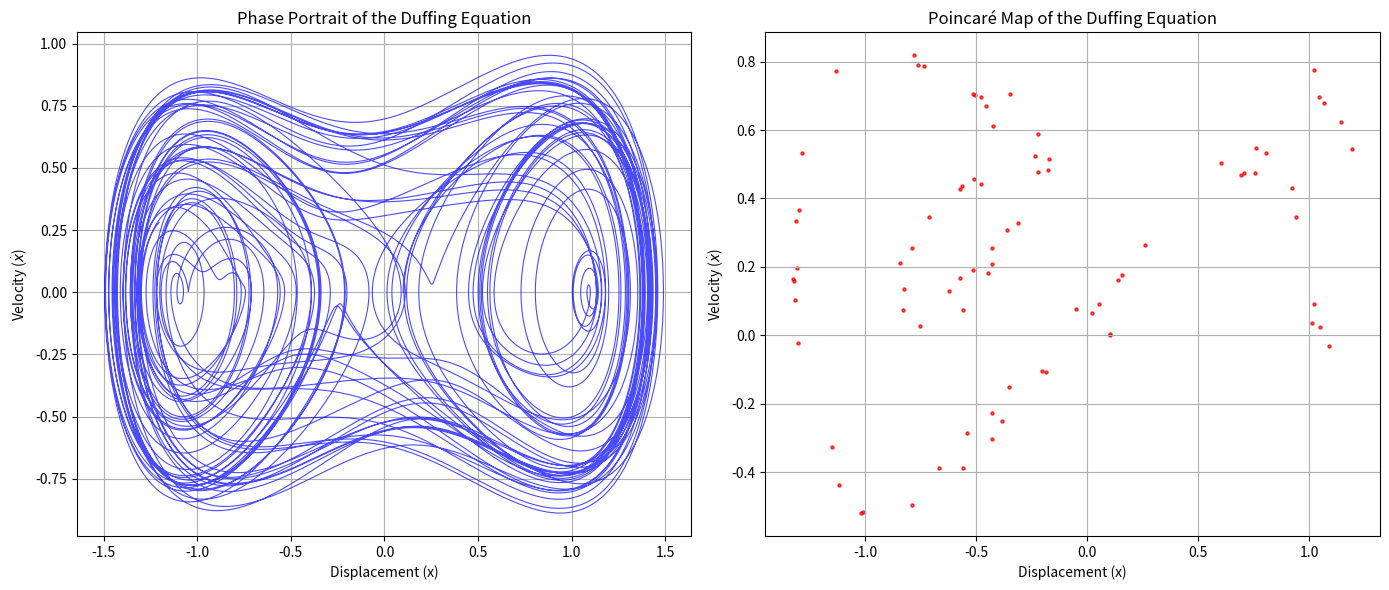

The script that saved this image:
import numpy as np
import matplotlib.pyplot as plt
from scipy.integrate import solve_ivp

# Parameters
b = 0.2  # Damping coefficient
beta = 1.0  # Linear stiffness
F = 0.3  # Forcing amplitude
omega = 1.0  # Forcing frequency
t_max = 500  # Total simulation time
T = 2 * np.pi / omega  # Forcing period
dt = 0.01  # Time step for integration

# Duffing equation
def duffing(t, y):
    x, v = y
    dxdt = v
    dvdt = -b * v + beta * x - x**3 + F * np.cos(omega * t)
    return [dxdt, dvdt]

# Initial conditions
x0, v0 = 0.1, 0.0  # Small displacement and zero velocity
y0 = [x0, v0]

# Time array for dense integration
t_eval = np.arange(0, t_max, dt)

# Integrate the system
solution = solve_ivp(duffing, [0, t_max], y0, t_eval=t_eval, method='RK45')

# Extract solutions
t_vals = solution.t
x_vals = solution.y[0]
v_vals = solution.y[1]

# Construct the Poincaré map
poincare_x = []
poincare_v = []

for i, t in enumerate(t_vals):
    if np.isclose(t % T, 0, atol=dt):  # Check if t is a multiple of T
        poincare_x.append(x_vals[i])
        poincare_v.append(v_vals[i])

# Plotting
fig, axes = plt.subplots(1, 2, figsize=(14, 6))

# Phase Portrait
axes[0].plot(x_vals, v_vals, color='blue', alpha=0.7, linewidth=0.8)
axes[0].set_title("Phase Portrait of the Duffing Equation")
axes[0].set_xlabel("Displacement (x)")
axes[0].set_ylabel("Velocity ($\dot{x}$)")
axes[0].grid()

# Poincaré Map
axes[1].scatter(poincare_x, poincare_v, s=5, color='red', alpha=0.7)
axes[1].set_title("Poincaré Map of the Duffing Equation")
axes[1].set_xlabel("Displacement (x)")
axes[1].set_ylabel("Velocity ($\dot{x}$)")
axes[1].grid()

# Save both plots
plt.tight_layout()
plt.savefig("duffing_phase_and_poincare.png")
plt.show()
